pico-8 play session: hold ← + tap ❎

[t = 2 s] hold ← ~2s, tap ❎ ~4×
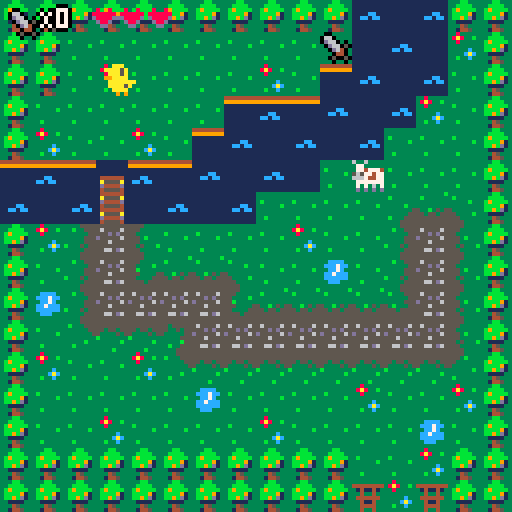

pico-8 cartridge
version 38
__lua__
function _init()
	create_player()
	damage={}
 enemies={}
 music(33)
end

function _update60()
	show_dialog_if_needed()
	if allow_player_movement() then
		player_movement()
	end
	interact_with_dialog()
	update_camera()
	define_player_state()
end

function _draw()
	cls()
 draw_map()
 draw_player()
 camera()
 if current_dialog.messages and current_dialog.messages[1] then
 	draw_dialog_box(2, 96, current_dialog.messages[1].name, current_dialog.messages[1].message)
 end
 draw_ui()
 draw_hud()
end
-->8
--map
--coordonnees + taille de map
function draw_map()
	map(0,0,0,0,128,64)	
end

-- verification des flags
function check_flag(flag,x,y)
	local sprite=mget(x,y)
	return	fget(sprite,flag)
end

-- 
function update_camera()
	local camx=flr(p.x/16)*16
	local camy=flr(p.y/16)*16
	camera(camx*8,camy*8)
end

-- switch sur le sprite avec item
function next_item(x,y)
	local sprite=mget(x,y)
	mset(x,y,sprite+1)
end

-- ouvre le labyrinthe 
function open_labyrinthe(x,y)
	local paille=mget(x,y)
	mset(x,y,42)
end
-->8
--player

function create_player()
	p={
		x=5,y=2,
		ox=0,oy=0,
		start_ox=0,start_oy=0,
		anim_t=0,
		hp=3,
		max_hp=3,
		armor=0,
		sprite=17,
		keys=0,
		item=0,
		is_moving=true,
		moving_anim_t=0
	}

	
end

function player_movement()
	newx=p.x
	newy=p.y
	if p.anim_t == 0 then
  newox = 0
  newoy = 0
  if btn(⬅️) then
   newx -= 1
   newox = 8
   p.flip=true
  elseif btn(➡️) then
   newx += 1
   newox = -8
   p.flip=false
  elseif btn(⬆️) then
   newy -= 1
   newoy = 8
  elseif btn(⬇️) then
   newy += 1
   newoy = -8
  elseif btnp(❎)	then
   attack(enemies)
  end
 end
	
	if (newx!=p.x or newy!=p.y) and
	not check_flag(0,newx,newy) then
		p.x=mid(0,newx,127)
		p.y=mid(0,newy,63)
		p.start_ox=newox
		p.start_oy=newoy
		p.anim_t=1
	end
		
	check_item(p.x,p.y)
	p.anim_t=max(p.anim_t-0.125,0)
	p.ox=p.start_ox*p.anim_t
	p.oy=p.start_oy*p.anim_t
end

function draw_player()
 -- les caracteristiques du sprite
 local x, y, pflip = p.x*8+p.ox, p.y*8+p.oy, p.flip
	-- si perso a un item et bouge
	if(p.item == 1) then
		if p.is_moving == true then
	 	if	p.moving_anim_t % 8 <= 3 then
	 		spr(18, x, y, 1, 1, pflip)
	 	else 
	 		spr(2, x, y, 1, 1, pflip)	
	 	end
	 else
	 	spr(18, x, y, 1, 1, pflip) 
		end
	else
-- si perso n'a pas d'item et bouge
		if p.is_moving == true then
			if p.moving_anim_t % 8 <= 3 then
				spr(17, x, y, 1, 1, pflip)
			else
				spr(1, x, y, 1, 1, pflip)
			end		
		else
		-- si perso ne bouge pas
			 spr(1, x, y, 1, 1, pflip)
		end
	end
end

function pick_up_item(x,y)
	next_item(x,y)
	p.item+=1
	sfx(0)
end

function check_item(x,y)
	if check_flag(7,x,y) then
		pick_up_item(x,y)
	elseif check_flag(2,newx,newy) and p.item>0  then
		next_item(newx,newy)
	elseif check_flag(3,newx,newy) and p.keys > 0 then
		open_labyrinthe(newx,newy)
	end
end

-- empeche le perso de bouger
-- durant un dialogue
function allow_player_movement()
	return current_dialog.messages == nil or count(current_dialog.messages) == 0
end

--determine si le joueur bouge
function define_player_state()
	p.moving_anim_t += 1
 if btn(⬆️) or btn(⬇️) or btn(⬅️) or btn(➡️) then
 	p.is_moving = true
 else
 	p.is_moving = false
 end
end
-->8
--attack
function attack()

	if check_flag(1,p.x+1,p.y) then
	--	local sprite=mget(x,y)
	 mset(p.x+1,p.y,4)
	 music(44)
	
	elseif check_flag(1,p.x-1,p.y) then
		mset(p.x-1,p.y,4)
		music(44)
		
	elseif	check_flag(1,p.x,p.y-1) then
		mset(p.x,p.y-1,4)
		music(44)
	end
end
	
function attack2()
--verifier si le joueur clique sur un ennemi
  local ox = stat(32)
  local oy = stat(33)
  for e in all(enemies) do
    print(e)
    if e.active and ox >= e.x and ox <= e.x + e.width and oy >= e.y and oy <= e.y + e.height then
      -- calculer les degats de l'attaque
      local damage = p.attack - e.defense
      if damage > 0 then
        e.hp = e.hp - damage
        if e.hp <= 0 then
          e.active = false
          p.score = p.score + e.score
 									
        end
      end
      -- sortir de la boucle pour n'attaquer qu'un seul ennemi れき la fois
      
    end
  end
	end


--x:11 y:5 coordonne vache
-->8
--dialogues
current_dialog = {}

-- determine quand afficher les
-- dialogues
function show_dialog_if_needed()
  if newx==3 and newy==5 and p.item == 0 and count(dialog_1.messages) > 0 then
   current_dialog = dialog_1
  end
  if newx==11 and newy==5 and count(dialog_2.messages) > 0 then
    music(-1,500)
    current_dialog = dialog_2
    p.keys = 1
  end
end

function interact_with_dialog()
	-- si on appuie sur ❎ et que 
	-- le dialogue est en court,
	-- on retire le message
	-- pour afficher le suivant
	if btnp(❎) and current_dialog.messages and count(current_dialog.messages) > 0 then 
  deli(current_dialog.messages, 1)
 end
 if current_dialog.id then
 	p.moving_anim_t = 0
 end
 -- check quel dialogue est en court
 -- et fait les choses en fonction
 
 -- si le dialogue 2 est fini
 -- ajoute de l'hp max
	if current_dialog.id == 2 and current_dialog.messages and count(current_dialog.messages) == 0 then
  p.max_hp += 2 
  p.hp += 2
 end
 
 -- si le dialogue est fini,
 -- ecrase les donnees du dialogue
 -- pour ne pas le reafficher 
	if count(current_dialog.messages) == 0 then
 	current_dialog = {}
	end
end

dialog_1 = {
	id=1,
	messages = {
  {message="ta peur t'empeche de traverser \nle pont!"},
  {message="trouve un objet qui te donnera \ndu courage !"}
	}
}
dialog_2 = {
	id=2,
	messages = {
		{name = "poussin", message="vache, j'ai besoin de toi !"},
		{name = "poussin", message="je pars me venger du \nvilain fermier !"},
		{name = "poussin", message="il a mange mes parents..."},
		{name = "poussin", message="vache.. prete-moi ta force!"},
		{name = "vache", message = "oh, poussin... bien sur, je \nte donne ma force!"},
		{name = "vache", message = "je te donne aussi un peu \nde ma vitalite !"},
		{name = "vache", message = "bonne chance !"}	
	}	
}

-- dessine la boite de dialogue
function draw_dialog_box(x, y, name, message)
	if name then
	 rectfill(x + 2, y - 8, x + #name * 4 + 6, y-1, 2)
		print(name, x + 5, y - 6, 15)
	end 
	rectfill(x, y, x+124, y+20, 2)
	rectfill(x + 1, y + 1, x+123, y+19, 4)
 print(message, x+3, y+3, 0)
end
-->8
--interface

--place l'interface avec hp + item
function draw_ui()
	palt(0,false)
	palt(3,true)
	spr(3,2,2)
	palt()
	print_outline("X"..p.item, 10,2,7)
end

-- permet d'avoir le texte en 
-- noir et blanc 
function print_outline(text,x,y)
	print(text,x-1,y,0)
	print(text,x+1,y,0)
	print(text,x,y-1,0)
	print(text,x,y+1,0)
	print(text,x,y,7)
end

-- dessine les coeurs + armure
-- avec leurs caracteristiques
function draw_hud()
	for i=1, p.max_hp do
		if i <= p.hp then
			spr(35, 15 + i * 7, 1)
		else
			spr(36, 15 + i * 7, 1)
		end	
	end
	
	for armor_point=1, p.armor do
	 spr(37, 15 + armor_point * 7, 9)
	end
end
__gfx__
00000000000aaa00000aaa0030033333333333331111111144444444333bb3331111111144444444999999999999999999999999999999999999999999696969
0000000000a5aaa000a5a6a00660333333333333111111119999999933bbbb3311111111999999999a9aaaa9999999999a9aaaa99999999999a9aaaa99696969
0070070000a5aaa000a5a6a00d6603033b33333311111111111111113b9bbbb3111111111111111199aaaaaa999999a999aaaaaa99999996999aaaaaa9696969
0007700000aaaa9900aaa69930d66050333333b31111cc11111111113bbbb9131111111111111111999d6ff699999999999d6ff6999999699999d6ff69555559
00077000aaaaaaa0aaaaa6a0330d64033333333311cc1cc1111111113bb9bd1311111111111cc1119f9dfddd999a99999f9dfddd999996969999dfddd9995999
007007000a5aaaa00a5ad4d03330440333333333111111111111111133111133111111111cc1cc11f99dddfd99999999f99dddfd99a995699999dddfd9995999
0000000000aaaa0000aaad003305005033b333331111111111111111333453331111111111111111f9446ddd49999999f9446ddd499995569a9446ddd9995999
00000000009090000090900033303303333333331111111111111111331445331111111111111111ff44464444ff9566ff44464444fff9999994446499a95999
00000000000aaa00000aaa003333333333833333555555555555333333335555555555553333333b99944644999f9599999446449995999999ff446449995999
0000000000a5aaa000a5a6a04444444438a833b3565555655553333333b33555555555553b33333365544644555f5566999446449959999999f9446444fff9a9
0000000000a5aaa000a5a6a03141141333833333555d5d5555333333333333555535535533333333999ddadd99999599a99ddadd959999999f99ddad99995999
0000000000aaaa9900aaa6993343343333333333d55555655553b333333335555333353533333333a94444444999956699444444499999999f94444449995999
00000000aaaaaaa0aaaaa6a03444444333333c33555655555553333333333555b3333333533b3535944499944499999994449994449999999994499449995999
000000000a5aaaa00a5ad4d0334114333333cac3555555555535333bb3335355333333b355355355944999994499999994499959449999999994499449995999
0000000000aaaa0000aaad003344443333b33c3355665d65555333333333355533333333555555559f99999a9f9999999f99959a9f9999999999f9af99995999
00000000090009000900090033433433333333335555555555553333333355553333b333555555559f9999999f9999999f9969999f9999999999f99f99996999
000000003339993363363333000000000000000033333333555533333333555533335555555533339999999933333333333999999999999933339999999996a9
0000000033395953377333330080080000600600344944435553b3333b3335553b3335555553333399a999993993933933999a9999a999a93399a99999996969
000000003339999337747774088888800666666033433433553333333333335533333355553333b3999999999999993933999999999999993339999999969696
0000000033449433565774770d8888d00d6666d03343393353333333333333353333355555b33333999999999a999999333999999a9999993333999999956969
000000003499bb336667447700d88d0000d66d0056455455333333b33333333353b3335555533335999999a9999999a9339999a993939939339999a9a9955699
000000003449bb9337777777000dd000000dd000555655653333333333333b335553555555333355999999999999999933999999333339333339393999599999
000000003349b9333737363700000000000000003dddddd33b33333333b333335555555555553555999a9999999a9999399a99993333333333333333959999a9
00000000333939333d3d3d3d00000000000000003dd6ddd333333333333333335555555555555555999999999999999933399999333333333333333369999999
00000000111111111444444138883888000aaa003333333333333333333333335555555555553333999999993333333399999333333333339999933300000000
00000000111111111a5555a13838383800a5aaa033cccc333b3333333b33333355355555555333339aaaa99939939333999a993333939333999a99330cccccc0
00000000111111111d4444d18888888800a5aa663ccc7cc333333b33333333335533535553333b3399aa9aa999999933999999933339a993999999330cccc7c0
0000000011111111145555418333333300aaa66d33cc7c333333333333333b33533333555533333399aaaa9999a999339a999333339999999a9933330cccc7c0
00000000144444411444444188888888aaaa66d03cc7ccc3533333333333333533333555533333359a9aaaa9999999a399999333339999a9399933330ccc7cc0
000000001a5555a11a5555a1888888880a54dda03cccccc3553333b33333335533333b55553533559aaa9aa99999999399999933399999993333333300cccc00
000000001d4444d11d4444d18888888800a44a0033ccc333555333333b33355533b335555553555599aaa9a9999a9933999a9333339a999993333333000cc000
0000000014555541145555418838883809d090003333333355553333333355553333555555555535999999999999999399999933333999993333333300000000
00000000000000000000000000000000000000000000000000000000000000000000000000000000000000000000000000000000000000000000000000000000
00000000000000000000000000000000000000000000000000000000000000000000000000000000000000000000000000000000000000000000000000000000
00000000000000000000000000000000000000000000000000000000000000000000000000000000000000000000000000000000000000000000000000000000
00000000000000000000000000000000000000000000000000000000000000000000000000000000000000000000000000000000000000000000000000000000
00000000000000000000000000000000000000000000000000000000000000000000000000000000000000000000000000000000000000000000000000000000
00000000000000000000000000000000000000000000000000000000000000000000000000000000000000000000000000000000000000000000000000000000
00000000000000000000000000000000000000000000000000000000000000000000000000000000000000000000000000000000000000000000000000000000
00000000000000000000000000000000000000000000000000000000000000000000000000000000000000000000000000000000000000000000000000000000
00000000000000000000000000000000000000000000000000000000000000000000000000000000000000000000000000000000000000000000000000000000
00000000000000000000000000000000000000000000000000000000000000000000000000000000000000000000000000000000000000000000000000000000
00000000000000000000000000000000000000000000000000000000000000000000000000000000000000000000000000000000000000000000000000000000
00000000000000000000000000000000000000000000000000000000000000000000000000000000000000000000000000000000000000000000000000000000
00000000000000000000000000000000000000000000000000000000000000000000000000000000000000000000000000000000000000000000000000000000
00000000000000000000000000000000000000000000000000000000000000000000000000000000000000000000000000000000000000000000000000000000
00000000000000000000000000000000000000000000000000000000000000000000000000000000000000000000000000000000000000000000000000000000
00000000000000000000000000000000000000000000000000000000000000000000000000000000000000000000000000000000000000000000000000000000
00000000000000000000000000000000000000000000000000000000000000000000000000000000000000000000000000000000000000000000000000000000
00000000000000000000000000000000000000000000000000000000000000000000000000000000000000000000000000000000000000000000000000000000
00000000000000000000000000000000000000000000000000000000000000000000000000000000000000000000000000000000000000000000000000000000
00000000000000000000000000000000000000000000000000000000000000000000000000000000000000000000000000000000000000000000000000000000
00000000000000000000000000000000000000000000000000000000000000000000000000000000000000000000000000000000000000000000000000000000
00000000000000000000000000000000000000000000000000000000000000000000000000000000000000000000000000000000000000000000000000000000
00000000000000000000000000000000000000000000000000000000000000000000000000000000000000000000000000000000000000000000000000000000
00000000000000000000000000000000000000000000000000000000000000000000000000000000000000000000000000000000000000000000000000000000
00000000000000000000000000000000000000000000000000000000000000000000000000000000000000000000000000000000000000000000000000000000
00000000000000000000000000000000000000000000000000000000000000000000000000000000000000000000000000000000000000000000000000000000
00000000000000000000000000000000000000000000000000000000000000000000000000000000000000000000000000000000000000000000000000000000
00000000000000000000000000000000000000000000000000000000000000000000000000000000000000000000000000000000000000000000000000000000
00000000000000000000000000000000000000000000000000000000000000000000000000000000000000000000000000000000000000000000000000000000
00000000000000000000000000000000000000000000000000000000000000000000000000000000000000000000000000000000000000000000000000000000
00000000000000000000000000000000000000000000000000000000000000000000000000000000000000000000000000000000000000000000000000000000
00000000000000000000000000000000000000000000000000000000000000000000000000000000000000000000000000000000000000000000000000000000
70707070707070707070707070707070704040404040404040404040404040404040404040404040404040404040404040404040404040404040404040404040
40404040404040404040404040404040404040404040404040404040404040404040404040404040404040404040404040404040404040404040404040404070
70404040404040404040404040404040704040404040404040404040404040404040404040404040404040404040404040404040404040404040404040404040
40404040404040404040404040404040404040404040404040404040404040404040404040404040404040404040404040404040404040404040404040404070
70404040404040404040404040404040704040404040404040404040404040404040404040404040404040404040404040404040404040404040404040404040
40404040404040404040404040404040404040404040404040404040404040404040404040404040404040404040404040404040404040404040404040404070
70404040404040404040404040404040704040404040404040404040404040404040404040404040404040404040404040404040404040404040404040404040
40404040404040404040404040404040404040404040404040404040404040404040404040404040404040404040404040404040404040404040404040404070
70404040404040404040404040404040704040404040404040404040404040404040404040404040404040404040404040404040404040404040404040404040
40404040404040404040404040404040404040404040404040404040404040404040404040404040404040404040404040404040404040404040404040404070
70404040404040404040404040404040704040404040404040404040404040404040404040404040404040404040404040404040404040404040404040404040
40404040404040404040404040404040404040404040404040404040404040404040404040404040404040404040404040404040404040404040404040404070
70404040404040404040404040404040704040404040404040404040404040404040404040404040404040404040404040404040404040404040404040404040
40404040404040404040404040404040404040404040404040404040404040404040404040404040404040404040404040404040404040404040404040404070
70404040404040404040404040404040704040404040404040404040404040404040404040404040404040404040404040404040404040404040404040404040
40404040404040404040404040404040404040404040404040404040404040404040404040404040404040404040404040404040404040404040404040404070
70707070707070707070707070707070704040404040404040404040404040404040404040404040404040404040404040404040404040404040404040404040
40404040404040404040404040404040404040404040404040404040404040404040404040404040404040404040404040404040404040404040404040404070
70404040404040404040404040404040404040404040404040404040404040404040404040404040404040404040404040404040404040404040404040404040
40404040404040404040404040404040404040404040404040404040404040404040404040404040404040404040404040404040404040404040404040404070
70404040404040404040404040404040404040404040404040404040404040404040404040404040404040404040404040404040404040404040404040404040
40404040404040404040404040404040404040404040404040404040404040404040404040404040404040404040404040404040404040404040404040404070
70404040404040404040404040404040404040404040404040404040404040404040404040404040404040404040404040404040404040404040404040404040
40404040404040404040404040404040404040404040404040404040404040404040404040404040404040404040404040404040404040404040404040404070
70404040404040404040404040404040404040404040404040404040404040404040404040404040404040404040404040404040404040404040404040404040
40404040404040404040404040404040404040404040404040404040404040404040404040404040404040404040404040404040404040404040404040404070
70404040404040404040404040404040404040404040404040404040404040404040404040404040404040404040404040404040404040404040404040404040
40404040404040404040404040404040404040404040404040404040404040404040404040404040404040404040404040404040404040404040404040404070
70404040404040404040404040404040404040404040404040404040404040404040404040404040404040404040404040404040404040404040404040404040
40404040404040404040404040404040404040404040404040404040404040404040404040404040404040404040404040404040404040404040404040404070
70404040404040404040404040404040404040404040404040404040404040404040404040404040404040404040404040404040404040404040404040404040
40404040404040404040404040404040404040404040404040404040404040404040404040404040404040404040404040404040404040404040404040404070
70404040404040404040404040404040404040404040404040404040404040404040404040404040404040404040404040404040404040404040404040404040
40404040404040404040404040404040404040404040404040404040404040404040404040404040404040404040404040404040404040404040404040404070
70404040404040404040404040404040404040404040404040404040404040404040404040404040404040404040404040404040404040404040404040404040
40404040404040404040404040404040404040404040404040404040404040404040404040404040404040404040404040404040404040404040404040404070
70404040404040404040404040404040404040404040404040404040404040404040404040404040404040404040404040404040404040404040404040404040
40404040404040404040404040404040404040404040404040404040404040404040404040404040404040404040404040404040404040404040404040404070
70404040404040404040404040404040404040404040404040404040404040404040404040404040404040404040404040404040404040404040404040404040
40404040404040404040404040404040404040404040404040404040404040404040404040404040404040404040404040404040404040404040404040404070
70404040404040404040404040404040404040404040404040404040404040404040404040404040404040404040404040404040404040404040404040404040
40404040404040404040404040404040404040404040404040404040404040404040404040404040404040404040404040404040404040404040404040404070
70404040404040404040404040404040404040404040404040404040404040404040404040404040404040404040404040404040404040404040404040404040
40404040404040404040404040404040404040404040404040404040404040404040404040404040404040404040404040404040404040404040404040404070
70404040404040404040404040404040404040404040404040404040404040404040404040404040404040404040404040404040404040404040404040404040
40404040404040404040404040404040404040404040404040404040404040404040404040404040404040404040404040404040404040404040404040404070
70404040404040404040404040404040404040404040404040404040404040404040404040404040404040404040404040404040404040404040404040404040
40404040404040404040404040404040404040404040404040404040404040404040404040404040404040404040404040404040404040404040404040404070
70404040404040404040404040404040404040404040404040404040404040404040404040404040404040404040404040404040404040404040404040404040
40404040404040404040404040404040404040404040404040404040404040404040404040404040404040404040404040404040404040404040404040404070
70404040404040404040404040404040404040404040404040404040404040404040404040404040404040404040404040404040404040404040404040404040
40404040404040404040404040404040404040404040404040404040404040404040404040404040404040404040404040404040404040404040404040404070
70404040404040404040404040404040404040404040404040404040404040404040404040404040404040404040404040404040404040404040404040404040
40404040404040404040404040404040404040404040404040404040404040404040404040404040404040404040404040404040404040404040404040404070
70404040404040404040404040404040404040404040404040404040404040404040404040404040404040404040404040404040404040404040404040404040
40404040404040404040404040404040404040404040404040404040404040404040404040404040404040404040404040404040404040404040404040404070
70404040404040404040404040404040404040404040404040404040404040404040404040404040404040404040404040404040404040404040404040404040
40404040404040404040404040404040404040404040404040404040404040404040404040404040404040404040404040404040404040404040404040404070
70404040404040404040404040404040404040404040404040404040404040404040404040404040404040404040404040404040404040404040404040404040
40404040404040404040404040404040404040404040404040404040404040404040404040404040404040404040404040404040404040404040404040404070
70404040404040404040404040404040404040404040404040404040404040404040404040404040404040404040404040404040404040404040404040404040
40404040404040404040404040404040404040404040404040404040404040404040404040404040404040404040404040404040404040404040404040404070
70707070707070707070707070707070707070707070707070707070707070707070707070707070707070707070707070707070707070707070707070707070
70707070707070707070707070707070707070707070707070707070707070707070707070707070707070707070707070707070707070707070707070707070
__gff__
0000008000010101010101010101010100000001000000000000010101010101000303010101000000000000000000090005000300000000000001000000000000000000000000000000000000000000000000000000000000000000000000000000000000000000000000000000000000000000000000000000000000000000
0000000000000000000000000000000000000000000000000000000000000000000000000000000000000000000000000000000000000000000000000000000000000000000000000000000000000000000000000000000000000000000000000000000000000000000000000000000000000000000000000000000000000000
__map__
0707070707070707070707050805070707070707070707070707070707070707070707070707070707070707070707070707070707070707070707070707070707070707070707070707070707070707070707070707070707070707070707070707070707070707070707070707070707070707070707070707070707070707
0707040404040404040403080508140707040404040404040404040404040404040404040404040404040404040404040404040404040404040404040404040404040404040404040404040404040404040404040404040404040404040404040404040404040404040404040404040404040404040404040404040404040407
0707041404040404140406050805040707040404040404040404040404040404040404040404040404040404040404040404040404040404040404040404040404040404040404040404040404040404040404040404040404040404040404040404040404040404040404040404040404040404040404040404040404040407
0704040404040406090605080514040707040404040404040404040404040404040404040404040404040404040404040404040404040404040404040404040404040404040404040404040404040404040404040404040404040404040404040404040404040404040404040404040404040404040404040404040404040407
0714040414040605080508050404040707040404040404040404040404040404040404040404040404040404040404040404040404040404040404040404040404040404040404040404040404040404040404040404040404040404040404040404040404040404040404040404040404040404040404040404040404040407
0609063109060508050804220404040707040404040404040404040404040404040404040404040404040404040404040404040404040404040404040404040404040404040404040404040404040404040404040404040404040404040404040404040404040404040404040404040404040404040404040404040404040407
0508053208050805040404043719360707040404040404040404040404040404040404040404040404040404040404040404040404040404040404040404040404040404040404040404040404040404040404040404040404040404040404040404040404040404040404040404040404040404040404040404040404040407
0714171516040404041404041715160707040404040404040404040404040404040404040404040404040404040404040404040404040404040404040404040404040404040404040404040404040404040404040404040404040404040404040404040404040404040404040404040404040404040404040404040404040407
0704171529191936040435041715160707040404040404040404040404040404040404040404040404040404040404040404040404040404040404040404040404040404040404040404040404040404040404040404040404040404040404040404040404040404040404040404040404040404040404040404040404040407
0735171515151529191919192815160707040404040404040404040404040404040404040404040404040404040404040404040404040404040404040404040404040404040404040404040404040404040404040404040404040404040404040404040404040404040404040404040404040404040404040404040404040407
0704271818381515151515151515160707040404040404040404040404040404040404040404040404040404040404040404040404040404040404040404040404040404040404040404040404040404040404040404040404040404040404040404040404040404040404040404040404040404040404040404040404040407
0714040414271818181818181818260707040404040404040404040404040404040404040404040404040404040404040404040404040404040404040404040404040404040404040404040404040404040404040404040404040404040404040404040404040404040404040404040404040404040404040404040404040407
0704040404043504040404140404140707040404040404040404040404040404040404040404040404040404040404040404040404040404040404040404040404040404040404040404040404040404040404040404040404040404040404040404040404040404040404040404040404040404040404040404040404040407
0704041404040404140404040435040707040404040404040404040404040404040404040404040404040404040404040404040404040404040404040404040404040404040404040404040404040404040404040404040404040404040404040404040404040404040404040404040404040404040404040404040404040407
0707070707070707070707040414070707040404040404040404040404040404040404040404040404040404040404040404040404040404040404040404040404040404040404040404040404040404040404040404040404040404040404040404040404040404040404040404040404040404040404040404040404040407
0707070707070707070707131413070707040404040404040404040404040404040404040404040404040404040404040404040404040404040404040404040404040404040404040404040404040404040404040404040404040404040404040404040404040404040404040404040404040404040404040404040404040407
0707070707070707070707130413070707040404040404040404040404040404040404040404040404040404040404040404040404040404040404040404040404040404040404040404040404040404040404040404040404040404040404040404040404040404040404040404040404040404040404040404040404040407
07070707070707070707073d2b3b070707040404040404040404040404040404040404040404040404040404040404040404040404040404040404040404040404040404040404040404040404040404040404040404040404040404040404040404040404040404040404040404040404040404040404040404040404040407
07073d2b2b2b2b2b2b2b2b3a2f3a3b0707040404040404040404040404040404040404040404040404040404040404040404040404040404040404040404040404040404040404040404040404040404040404040404040404040404040404040404040404040404040404040404040404040404040404040404040404040407
07072c3a3a3a3a3a3a3a3a3a2a3a3c0707040404040404040404040404040404040404040404040404040404040404040404040404040404040404040404040404040404040404040404040404040404040404040404040404040404040404040404040404040404040404040404040404040404040404040404040404040407
07072c3a2a2a2a2a3a3a2a2a2a3a3c0707040404040404040404040404040404040404040404040404040404040404040404040404040404040404040404040404040404040404040404040404040404040404040404040404040404040404040404040404040404040404040404040404040404040404040404040404040407
07072c3a3a2a3a3a3a3a2a3a2a3a3c0707040404040404040404040404040404040404040404040404040404040404040404040404040404040404040404040404040404040404040404040404040404040404040404040404040404040404040404040404040404040404040404040404040404040404040404040404040407
07072c3a2a2a2a2a2a2a2a3a2a3a3c0707040404040404040404040404040404040404040404040404040404040404040404040404040404040404040404040404040404040404040404040404040404040404040404040404040404040404040404040404040404040404040404040404040404040404040404040404040407
07072c3a3a3a3a2a3a3a3a3a2a3a3c0707040404040404040404040404040404040404040404040404040404040404040404040404040404040404040404040404040404040404040404040404040404040404040404040404040404040404040404040404040404040404040404040404040404040404040404040404040407
07072c3a2a2a2a2a3a2a2a2a2a3a3c0707040404040404040404040404040404040404040404040404040404040404040404040404040404040404040404040404040404040404040404040404040404040404040404040404040404040404040404040404040404040404040404040404040404040404040404040404040407
07072c3a3a3a3a3a3a3a2a3a3a3a3c0707040404040404040404040404040404040404040404040404040404040404040404040404040404040404040404040404040404040404040404040404040404040404040404040404040404040404040404040404040404040404040404040404040404040404040404040404040407
07072c3a2a2a2a2a2a3a2a2a2a3a3c0707040404040404040404040404040404040404040404040404040404040404040404040404040404040404040404040404040404040404040404040404040404040404040404040404040404040404040404040404040404040404040404040404040404040404040404040404040407
07072c3a0e0f2a3a2a3a3a3a2a3a3c0707040404040404040404040404040404040404040404040404040404040404040404040404040404040404040404040404040404040404040404040404040404040404040404040404040404040404040404040404040404040404040404040404040404040404040404040404040407
07072c3a1e1f2a3a2a2a2a2a2a3a3c0707040404040404040404040404040404040404040404040404040404040404040404040404040404040404040404040404040404040404040404040404040404040404040404040404040404040404040404040404040404040404040404040404040404040404040404040404040407
07072c3a3a3a3a3a3a3a3a3a3a3a3c0707040404040404040404040404040404040404040404040404040404040404040404040404040404040404040404040404040404040404040404040404040404040404040404040404040404040404040404040404040404040404040404040404040404040404040404040404040407
07072e2d2d2d2d2d2d2d2d2d2d2d3e0707040404040404040404040404040404040404040404040404040404040404040404040404040404040404040404040404040404040404040404040404040404040404040404040404040404040404040404040404040404040404040404040404040404040404040404040404040407
0707070707070707070707070707070707040404040404040404040404040404040404040404040404040404040404040404040404040404040404040404040404040404040404040404040404040404040404040404040404040404040404040404040404040404040404040404040404040404040404040404040404040407
